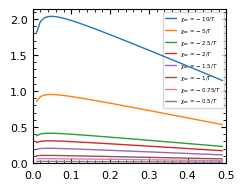

This figure's Python source:
#!/Users/<user>/opt/anaconda3/envs/CG/bin/python

import numpy as np
import matplotlib 
import matplotlib.pyplot as plt 
import matplotlib.cm as cm 
import matplotlib.patheffects as pe 
from scipy.optimize import fsolve
from scipy.optimize import root
from matplotlib.ticker import StrMethodFormatter
import scipy.optimize as opt 
from matplotlib.ticker import StrMethodFormatter
from matplotlib.ticker import Locator


if __name__=="__main__":


    lsize = 8
    plt.rcParams['font.family'] = 'Arial'
    font = {'color':  'black',
        'weight': 'normal',
        'size': lsize}

    fig = plt.figure(figsize=(2.5,2.0), constrained_layout=True)
    fig.tight_layout()
    ax  = plt.axes ()
    ax.tick_params(direction='in', bottom=True, top=True, left=True, right=True, which='both')
    ax.tick_params(axis='x', labelsize=lsize, pad=5)
    ax.tick_params(axis='y', labelsize=lsize)

    
    chi = lambda E, T: E/T
    N   = 100

    frac_a = lambda r, phi_b: (1-phi_b)*r/(r+1)

    Tup    = lambda phi_a, phi_b, E_ab, E_bc, E_ac: 1/ (1+(N-1)*phi_b) * \
    ( E_ac * phi_a - E_ac * phi_a **2 + N * E_bc * phi_b + N* E_ab * phi_a * phi_b - E_ac * phi_a * phi_b - N * E_bc * phi_a * phi_b - N * E_bc* phi_b ** 2 + 
        0.5* np.sqrt ( -4 * N * (E_ab**2 + (E_ac - E_bc)**2 - 2 * E_ab * (E_ac + E_bc) ) * phi_a * phi_b * (phi_a + phi_b - 1) * ( 1 + phi_b * (N-1) ) + \
            4 * (E_ac * phi_a * (phi_a + phi_b - 1) + N * phi_b * (-E_ab * phi_a + E_bc * (-1 + phi_a + phi_b) ) ) ** 2 ) )

    # I will now attempt to create Fig. 1 from Dudowicz's paper
    # this is for cosolvency 
    E_ab  = -0.2
    E_ac  = 0
    ratio = 5
    phi_b_range = np.arange (0.01, 0.5, 0.01)

    E_bc_list = [-10, -5, -2.5, -2, -1.5, -1, -0.75, -0.5]

    for E_bc in E_bc_list: 
        
        T_specific = lambda phi_b: Tup (frac_a (ratio, phi_b), phi_b, E_ab, E_bc, E_ac) 
        T_solution = T_specific (phi_b_range) 
        ax.plot (phi_b_range, T_solution, ls='-', lw=1, zorder=10, solid_capstyle='round', label=f"$\\chi _{{ac}} = {E_bc}/T$") 

    ax.minorticks_on ()
    ax.set_xticks (np.linspace (0, 0.5, 6))
    ax.legend(fontsize=4)
    ax.set_ylim (bottom=0)
    ax.set_xlim (0, 0.5)
    plt.savefig ("plots-asymmcononsolvency-mixing.png", dpi=1200) # bbox_inches='tight', dpi=1200)
